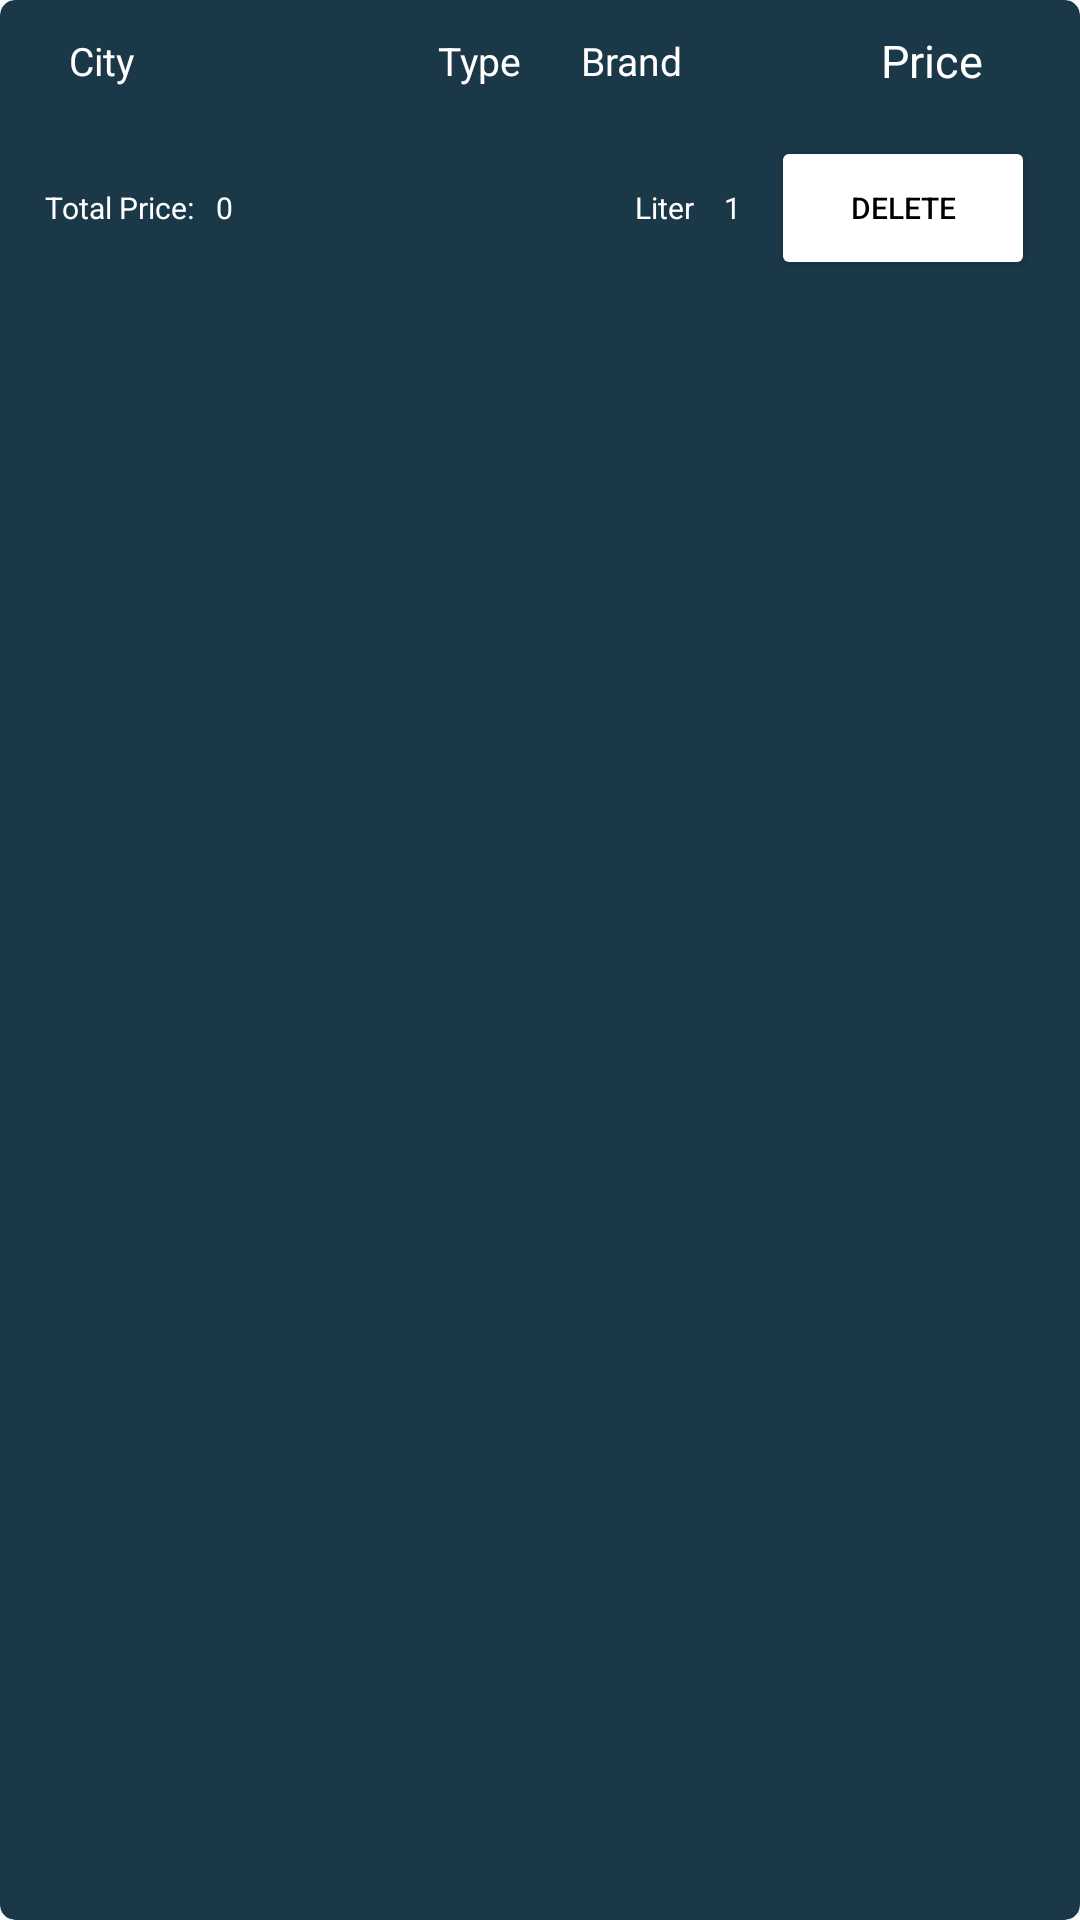

Android layout source for this screen:
<!-- AndroidManifest.xml: application theme Theme.GasolinePrices -->
<!-- res/layout/cart_item.xml -->
<?xml version="1.0" encoding="utf-8"?>
<androidx.cardview.widget.CardView xmlns:android="http://schemas.android.com/apk/res/android"
    xmlns:app="http://schemas.android.com/apk/res-auto"
    android:layout_width="match_parent"
    android:layout_height="wrap_content"
    android:layout_margin="5dp"
    android:id="@+id/cart_fuel_card"
    app:cardCornerRadius="5dp"
    app:cardBackgroundColor="@color/koyumavi"
    app:cardElevation="0dp">

    <LinearLayout
        android:id="@+id/cart_fuel_list"
        android:layout_width="match_parent"
        android:layout_height="wrap_content"
        android:layout_marginLeft="10dp"
        android:layout_marginRight="10dp"
        android:layout_marginBottom="5dp"
        android:orientation="vertical">

        <LinearLayout
            android:layout_width="match_parent"
            android:layout_height="wrap_content"
            android:orientation="horizontal"
            android:padding="10dp"
            android:paddingBottom="20dp">


            <TextView   android:textColor="@color/white"
                android:id="@+id/cart_city_name"
                android:layout_width="103dp"
                android:layout_height="match_parent"
                android:layout_gravity="center"
                android:layout_marginLeft="3dp"
                android:gravity="center_vertical"
                android:text="City"
                android:textSize="13dp"></TextView>

            <TextView   android:textColor="@color/white"
                android:id="@+id/cart_fuel_type"
                android:layout_width="wrap_content"
                android:layout_height="match_parent"
                android:layout_gravity="center"
                android:layout_marginLeft="20dp"
                android:gravity="center_vertical"
                android:text="Type"
                android:textSize="13dp"></TextView>

            <TextView   android:textColor="@color/white"
                android:id="@+id/cart_brand"
                android:layout_width="100dp"
                android:layout_height="match_parent"
                android:layout_gravity="center"
                android:layout_marginLeft="20dp"
                android:gravity="center_vertical"
                android:text="Brand"
                android:textSize="13dp"></TextView>

            <TextView   android:textColor="@color/white"
                android:id="@+id/cart_fuel_price"
                android:layout_width="wrap_content"
                android:layout_height="wrap_content"

                android:layout_marginRight="10dp"
                android:gravity="right"
                android:text="Price"
                android:textSize="15dp"></TextView>


        </LinearLayout>


        <LinearLayout
            android:id="@+id/remLay"

            android:layout_width="match_parent"
            android:layout_height="wrap_content"
            android:layout_margin="5dp">

            <LinearLayout

                android:layout_width="0dp"
                android:layout_height="match_parent"
                android:layout_marginRight="5dp"
                android:layout_weight="1"
                android:gravity="center_vertical">


                <TextView   android:textColor="@color/white"
                    android:id="@+id/text213"
                    android:layout_width="wrap_content"
                    android:layout_height="wrap_content"
                    android:layout_marginRight="5dp"
                    android:text="Total Price: "
                    android:textSize="10dp" />


                <TextView   android:textColor="@color/white"
                    android:id="@+id/buyPrice"
                    android:layout_width="wrap_content"
                    android:layout_height="wrap_content"
                    android:text="0"
                    android:textSize="10dp" />




            </LinearLayout>


            <LinearLayout
                android:layout_width="0dp"
                android:layout_height="wrap_content"
                android:layout_gravity="right"
                android:layout_weight="1.5"
                android:gravity="right">


                <TextView   android:textColor="@color/white"
                    android:id="@+id/text11"
                    android:layout_width="wrap_content"
                    android:layout_height="wrap_content"
                    android:layout_marginLeft="10dp"
                    android:text="Liter"
                    android:textSize="10dp" />

                <TextView   android:textColor="@color/white"
                    android:id="@+id/buyCount"
                    android:layout_width="wrap_content"
                    android:layout_height="wrap_content"
                    android:layout_marginLeft="10dp"
                    android:text="1"
                    android:textSize="10dp" />

                <Button
                    android:id="@+id/delButton"
                    android:layout_width="wrap_content"
                    android:layout_height="wrap_content"
                    android:layout_marginLeft="10dp"
                    android:backgroundTint="@color/white"
                    android:padding="0dp"
                    android:text="Delete"
                    android:textColor="@color/black"
                    android:textSize="10dp" />


            </LinearLayout>

        </LinearLayout>
    </LinearLayout>


</androidx.cardview.widget.CardView>
<!-- resources referenced by this layout -->
<resources>
  <color name="black">#FF000000</color>
  <color name="koyumavi">#1A3848</color>
  <color name="white">#FFFFFFFF</color>
  <style name="Theme.GasolinePrices" parent="Theme.AppCompat.Light.DarkActionBar">
          
          <item name="colorPrimary">@color/purple_500</item>
          <item name="colorPrimaryDark">@color/purple_700</item>
          <item name="colorAccent">@color/teal_200</item>
          
      </style>
  <color name="purple_500">#FF6200EE</color>
  <color name="purple_700">#FF3700B3</color>
  <color name="teal_200">#FF03DAC5</color>
</resources>
